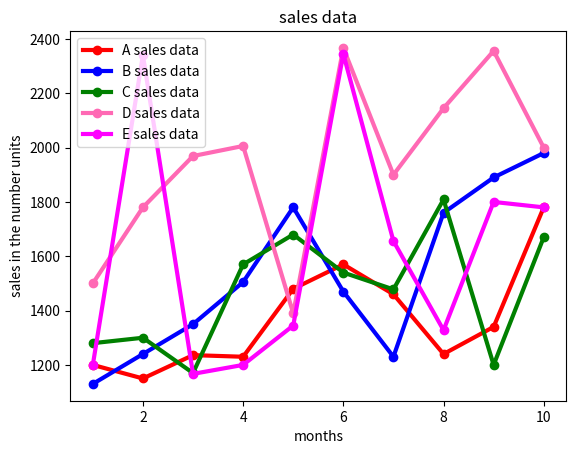

Write the Python code that produced this figure.
import matplotlib.pyplot as plt
import numpy as np
x=np.array([1,2,3,4,5,6,7,8,9,10])
y1=np.array([1200,1150,1236,1230,1480,1570,1460,1240,1340,1780])
y2=np.array([1130,1240,1350,1505,1780,1470,1230,1760,1890,1980])
y3=np.array([1280,1300,1170,1570,1680,1540,1478,1809,1200,1670])
y4=np.array([1500,1780,1969,2006,1390,2367,1900,2145,2356,2000])
y5=np.array([1200,2340,1167,1200,1345,2345,1656,1328,1800,1780])
plt.plot(x,y1,linewidth=3,color='red',marker="o",label="A sales data")
plt.plot(x,y2,linewidth=3,color='blue',marker="o",label="B sales data")
plt.plot(x,y3,linewidth=3,color='green',marker="o",label="C sales data")
plt.plot(x,y4,linewidth=3,color='hotpink',marker="o",label="D sales data")
plt.plot(x,y5,linewidth=3,color='magenta',marker="o",label="E sales data")
plt.xlabel("months")
plt.ylabel("sales in the number units")
plt.title("sales data")
plt.legend()
plt.show()